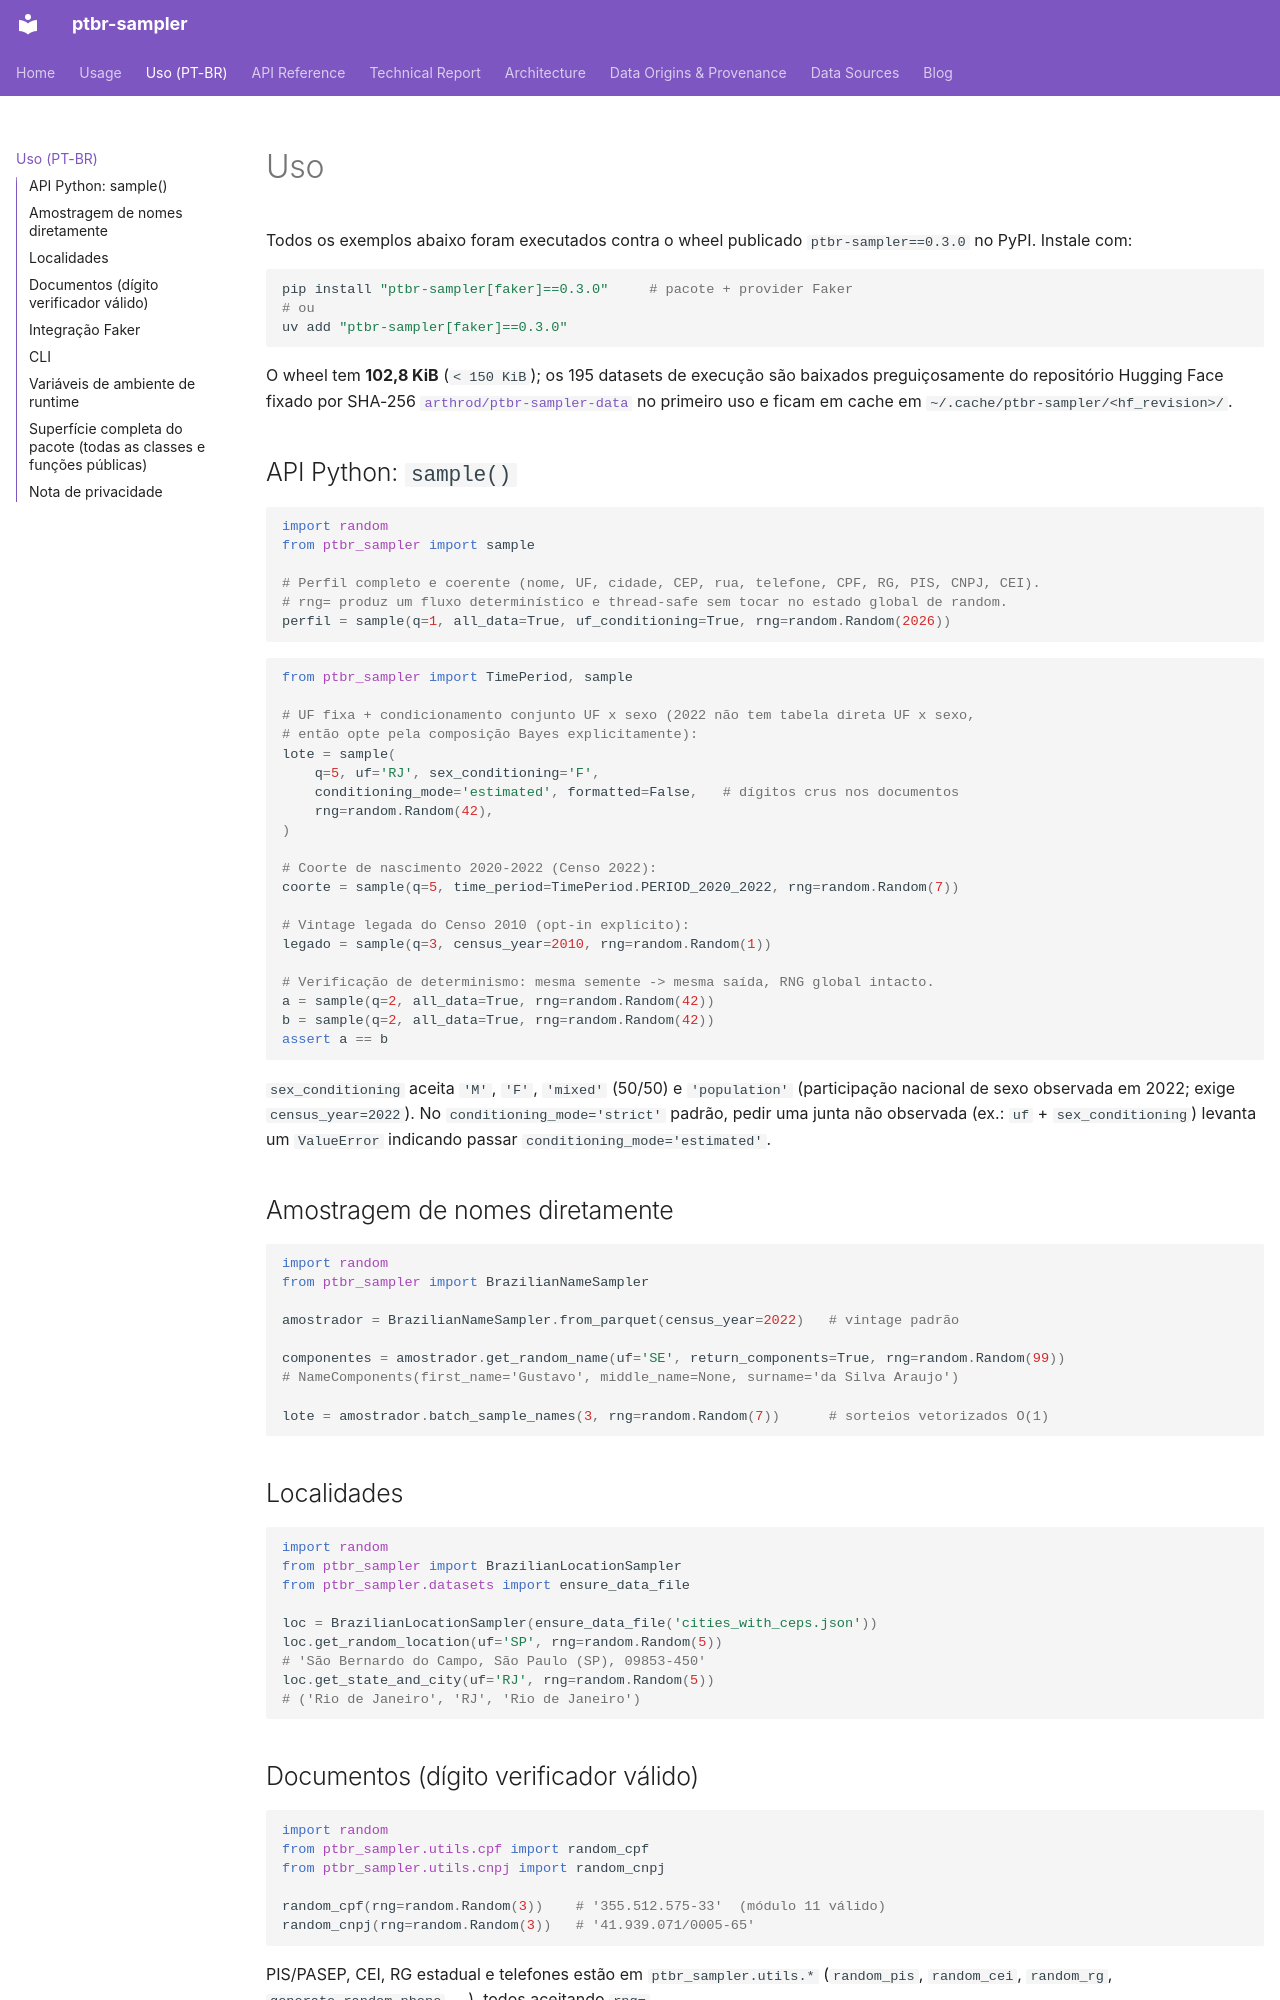

repository: jandira-tech/ptbr-sampler · page: uso/index.html · generator: mkdocs

# Uso

Todos os exemplos abaixo foram executados contra o wheel publicado `ptbr-sampler==0.3.0` no PyPI.
Instale com:

```bash
pip install "ptbr-sampler[faker]==0.3.0"     # pacote + provider Faker
# ou
uv add "ptbr-sampler[faker]==0.3.0"
```

O wheel tem **102,8 KiB** (`< 150 KiB`); os 195 datasets de execução são baixados
preguiçosamente do repositório Hugging Face fixado por SHA-256
[`arthrod/ptbr-sampler-data`](https://huggingface.co/datasets/arthrod/ptbr-sampler-data) no
primeiro uso e ficam em cache em `~/.cache/ptbr-sampler/<hf_revision>/`.

## API Python: `sample()`

```python
import random
from ptbr_sampler import sample

# Perfil completo e coerente (nome, UF, cidade, CEP, rua, telefone, CPF, RG, PIS, CNPJ, CEI).
# rng= produz um fluxo determinístico e thread-safe sem tocar no estado global de random.
perfil = sample(q=1, all_data=True, uf_conditioning=True, rng=random.Random(2026))
```

```python
from ptbr_sampler import TimePeriod, sample

# UF fixa + condicionamento conjunto UF x sexo (2022 não tem tabela direta UF x sexo,
# então opte pela composição Bayes explicitamente):
lote = sample(
    q=5, uf='RJ', sex_conditioning='F',
    conditioning_mode='estimated', formatted=False,   # dígitos crus nos documentos
    rng=random.Random(42),
)

# Coorte de nascimento 2020-2022 (Censo 2022):
coorte = sample(q=5, time_period=TimePeriod.PERIOD_2020_2022, rng=random.Random(7))

# Vintage legada do Censo 2010 (opt-in explícito):
legado = sample(q=3, census_year=2010, rng=random.Random(1))

# Verificação de determinismo: mesma semente -> mesma saída, RNG global intacto.
a = sample(q=2, all_data=True, rng=random.Random(42))
b = sample(q=2, all_data=True, rng=random.Random(42))
assert a == b
```

`sex_conditioning` aceita `'M'`, `'F'`, `'mixed'` (50/50) e `'population'`
(participação nacional de sexo observada em 2022; exige `census_year=2022`). No
`conditioning_mode='strict'` padrão, pedir uma junta não observada (ex.: `uf` +
`sex_conditioning`) levanta um `ValueError` indicando passar `conditioning_mode='estimated'`.

## Amostragem de nomes diretamente

```python
import random
from ptbr_sampler import BrazilianNameSampler

amostrador = BrazilianNameSampler.from_parquet(census_year=2022)   # vintage padrão

componentes = amostrador.get_random_name(uf='SE', return_components=True, rng=random.Random(99))
# NameComponents(first_name='Gustavo', middle_name=None, surname='da Silva Araujo')

lote = amostrador.batch_sample_names(3, rng=random.Random(7))      # sorteios vetorizados O(1)
```

## Localidades

```python
import random
from ptbr_sampler import BrazilianLocationSampler
from ptbr_sampler.datasets import ensure_data_file

loc = BrazilianLocationSampler(ensure_data_file('cities_with_ceps.json'))
loc.get_random_location(uf='SP', rng=random.Random(5))
# 'São Bernardo do Campo, São Paulo (SP), 09853-450'
loc.get_state_and_city(uf='RJ', rng=random.Random(5))
# ('Rio de Janeiro', 'RJ', 'Rio de Janeiro')
```
